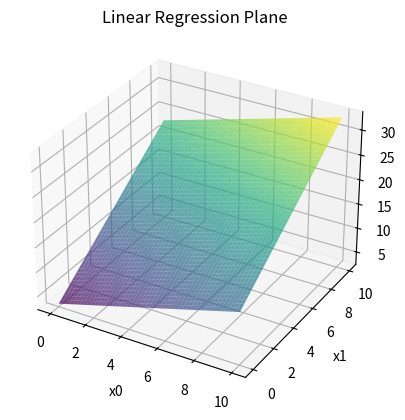

Source code (Python):
from mpl_toolkits.mplot3d import Axes3D
import numpy as np
import matplotlib.pyplot as plt

# Parameters
theta0 = 1
theta1 = 2
theta2 = 3

# Input grid
x0 = np.linspace(0, 10, 50)
x1 = np.linspace(0, 10, 50)
X0, X1 = np.meshgrid(x0, x1)

# Linear regression plane
Y = theta0*X0 + theta1*X1 + theta2

# Plot
fig = plt.figure()
ax = fig.add_subplot(111, projection='3d')
ax.plot_surface(X0, X1, Y, alpha=0.7, cmap='viridis')
ax.set_xlabel('x0')
ax.set_ylabel('x1')
ax.set_zlabel('y')
plt.title('Linear Regression Plane')
plt.show()
